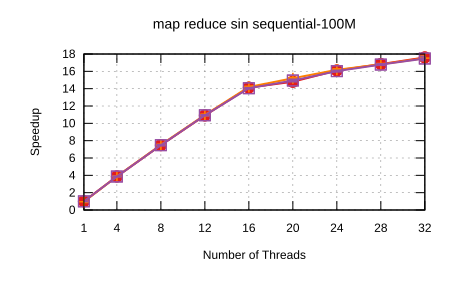

The table this chart was drawn from, first rows:
Name, Mean, MeanLB, MeanUB, Stddev, StddevLB, StddevUB, scheduler, threads
map reduce sin/sequential-100M, 1.17, 1.167, 1.172, 2.6080276535989195e-3, 1.1548553593456745e-3, 3.373614105409937e-3, Self Scheduling (Current), 1
map reduce sin/sequential-100M, 0.3024, 0.3007, 0.303, 1.2351664919866196e-3, 2.6538685929038597e-4, 1.6345561983768778e-3, Self Scheduling (Current), 4
map reduce sin/sequential-100M, 0.1564, 0.1555, 0.157, 1.146513203416267e-3, 6.466942025598983e-4, 1.6827212724359441e-3, Self Scheduling (Current), 8
map reduce sin/sequential-100M, 0.1072, 0.1068, 0.1081, 9.445505753303342e-4, 3.8679104630522207e-4, 1.5452704021100517e-3, Self Scheduling (Current), 12
map reduce sin/sequential-100M, 8.280312651986374e-2, 8.258639485109598e-2, 8.318361304489719e-2, 4.687113528799716e-4, 2.986297807967319e-4, 6.445802604353474e-4, Self Scheduling (Current), 16
map reduce sin/sequential-100M, 7.903793835424863e-2, 7.879596403522772e-2, 7.934784920187668e-2, 4.971601397741307e-4, 3.9790641531512204e-4, 6.580903622316605e-4, Self Scheduling (Current), 20
map reduce sin/sequential-100M, 7.262732228354009e-2, 7.233271731689737e-2, 7.28842287606588e-2, 4.781421995238335e-4, 3.545435723599531e-4, 6.637796699533385e-4, Self Scheduling (Current), 24
map reduce sin/sequential-100M, 6.948625277511902e-2, 6.92570367447016e-2, 6.980036699274662e-2, 4.995424254265337e-4, 3.2324329287835814e-4, 6.917912771289892e-4, Self Scheduling (Current), 28
map reduce sin/sequential-100M, 6.64321969669938e-2, 6.60393417685702e-2, 6.731680290488605e-2, 1.0237451118532749e-3, 4.172508978956207e-4, 1.6717590512099892e-3, Self Scheduling (Current), 32
map reduce sin/sequential-100M, 1.221, 1.167, 1.322, 0.102, 1.1406556780760857e-3, 0.1203, Sharded Self Scheduling, 1
map reduce sin/sequential-100M, 0.3018, 0.3006, 0.3025, 1.1659378439606263e-3, 3.067699325481507e-4, 1.6416483349384072e-3, Sharded Self Scheduling, 4
map reduce sin/sequential-100M, 0.1555, 0.1543, 0.1562, 1.332031204463947e-3, 5.526621629555041e-4, 1.999953758085239e-3, Sharded Self Scheduling, 8
map reduce sin/sequential-100M, 0.1067, 0.106, 0.1073, 1.0743262245451624e-3, 7.328923920042113e-4, 1.4698000440553332e-3, Sharded Self Scheduling, 12
map reduce sin/sequential-100M, 8.236612403502924e-2, 8.210563806609975e-2, 8.262564810791187e-2, 4.6860223014109936e-4, 3.2017475653199655e-4, 6.936924573287047e-4, Sharded Self Scheduling, 16
map reduce sin/sequential-100M, 7.694886638797702e-2, 7.668161373792423e-2, 7.724235773980913e-2, 4.83473661269799e-4, 3.446322965557703e-4, 6.521741571395269e-4, Sharded Self Scheduling, 20
map reduce sin/sequential-100M, 7.230922796534223e-2, 7.186072458527192e-2, 7.262998093957751e-2, 6.785730712604959e-4, 4.518736457693083e-4, 9.651727194340171e-4, Sharded Self Scheduling, 24
map reduce sin/sequential-100M, 6.956647950523658e-2, 6.929607932209904e-2, 6.983160138528227e-2, 4.896917774964396e-4, 3.597216054291913e-4, 6.326279140179337e-4, Sharded Self Scheduling, 28
map reduce sin/sequential-100M, 6.676175741485643e-2, 6.611048156875327e-2, 6.797870887927472e-2, 1.5560924552140841e-3, 4.969038915085071e-4, 2.156535996994554e-3, Sharded Self Scheduling, 32
map reduce sin/sequential-100M, 1.172, 1.17, 1.174, 2.723428479849046e-3, 1.1999164707958698e-3, 3.475461260721011e-3, Trapezoid Self Scheduling, 1
map reduce sin/sequential-100M, 0.3028, 0.3016, 0.3035, 1.0492035274422035e-3, 3.4372574883284265e-4, 1.4325353245247718e-3, Trapezoid Self Scheduling, 4
map reduce sin/sequential-100M, 0.1564, 0.1554, 0.1571, 1.1268947326104257e-3, 7.329630037423656e-4, 1.588351704745609e-3, Trapezoid Self Scheduling, 8
map reduce sin/sequential-100M, 0.107, 0.1067, 0.1073, 5.692563364721113e-4, 4.112284216139237e-4, 7.473601031889276e-4, Trapezoid Self Scheduling, 12
map reduce sin/sequential-100M, 8.324554283593205e-2, 8.301245464167248e-2, 8.352943263947964e-2, 4.3872147351613856e-4, 3.0742270914058904e-4, 6.295037958470644e-4, Trapezoid Self Scheduling, 16
map reduce sin/sequential-100M, 7.82833788043908e-2, 7.777910557032253e-2, 7.90252490801781e-2, 1.0485825186862278e-3, 5.914994980872622e-4, 1.640694622802984e-3, Trapezoid Self Scheduling, 20
map reduce sin/sequential-100M, 7.29961160363728e-2, 7.270781958635633e-2, 7.328121086933666e-2, 4.890258645294334e-4, 3.965407815370046e-4, 6.495258102622472e-4, Trapezoid Self Scheduling, 24
map reduce sin/sequential-100M, 6.970164489897966e-2, 6.943947307121756e-2, 6.99034989279082e-2, 3.8474918010026525e-4, 2.2044122564159757e-4, 6.409725355237262e-4, Trapezoid Self Scheduling, 28
map reduce sin/sequential-100M, 6.691543685103005e-2, 6.626029070466756e-2, 6.797907270039573e-2, 1.5144596488189286e-3, 9.245119809103956e-4, 2.0571551561514097e-3, Trapezoid Self Scheduling, 32
